Run: headless pygame with SDL's dummy video driver; simulated clock (each Clock.tick advances the game by its frame time, no real sleeping); random seed 0; keys injected as events and as key.get_pressed() state; no mouse input.
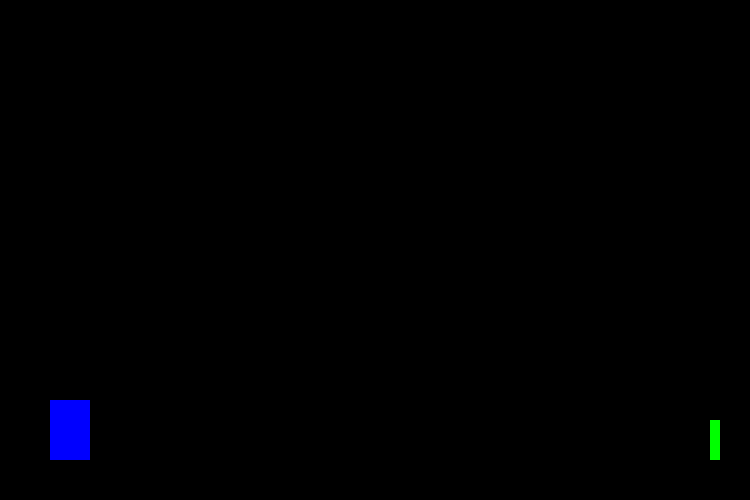
Frame 1 of 3 · flips 1–60 · no input
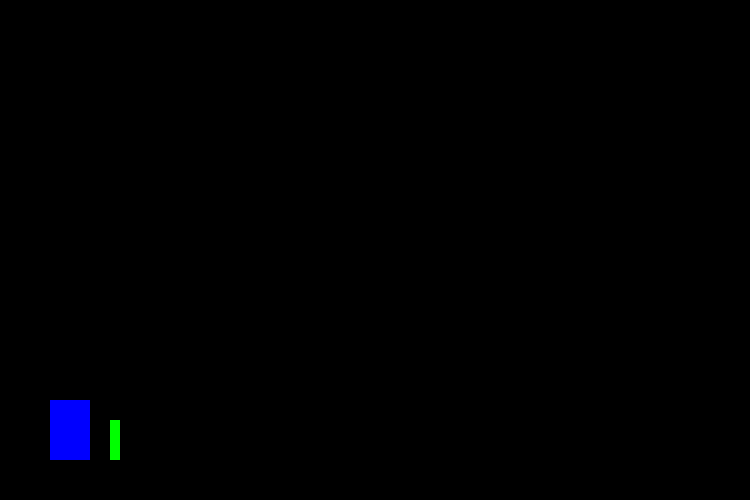
Frame 2 of 3 · flips 61–180 · tapped SPACE, RETURN · held RIGHT (→), D
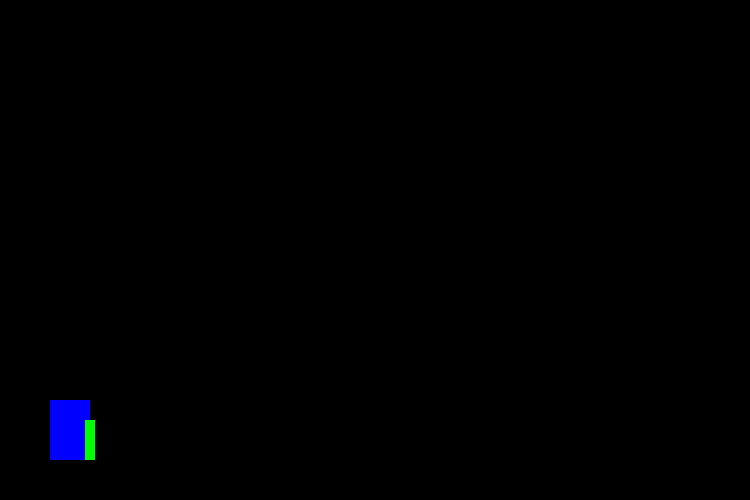
Frame 3 of 3 · flips 181–300 · held DOWN (↓), S (game ended)

The pygame program that drew these frames:

import pygame
import random

# DEFINE PYGAME SETTINGS
pygame.init()
pygame.display.set_caption("Running Blocks")
window = pygame.display.set_mode((750, 500))

# DEFINE PLAYER
player_x = 50
player_y = 400
player_width = 40
player_height = 60
jumping = False
jump_progress = []
jump_velocity = 20

# DEFINE TREE
tree_x = 740
tree_y = 420
tree_width = 10
tree_height = 40
tree_list = []
tree_speed = 5

# FUNCTIONS
def jump(player_y, jump_velocity):
    if jump_velocity < -20:
      jump_velocity = 20
      jump_progress = []
      return jump_progress
    else:
      player_y -= jump_velocity
      jump_velocity -= 1
      jump_progress = [player_y, jump_velocity]
      return jump_progress

def collision(player_x, player_y, player_height, player_width, tree_list, tree_height, tree_width):
  player_x_space = range(player_x, player_x + player_width)
  player_y_space = range(player_y, player_y + player_height)
  player_x_set = set(player_x_space)

  for tree in tree_list:
    tree_x = int(tree[0])
    tree_y = int(tree[1])

    tree_x_space = range(tree_x, tree_x + tree_width)
    tree_y_space = range(tree_y, tree_y + tree_height)
    tree_x_set = set(tree_x_space)

    x_set_result = player_x_set.intersection(tree_x_set)

    player_y_set = set(player_y_space)
    tree_y_set = set(tree_y_space)
    y_set_result = player_y_set.intersection(tree_y_set)

    if x_set_result and y_set_result != set():
      return True
    return False

# START THE GAME RUN LOOP
game_over = False
while game_over is False:
  # WINDOW.FILL IS HOW OUR BACKGROUND GETS PAINTED
  window.fill((0,0,0))
  for event in pygame.event.get():
    if event.type == pygame.QUIT:
      game_over = True

# THE GAME LOGIC WILL GO MOSTLY HERE

  # PLAYER BLOCK DRAWING
  pygame.draw.rect(window, (0,0,255), (player_x, player_y, player_width, player_height))

  # SHORTEN NAME FOR KEY PRESS DETECTION
  keypress = pygame.key.get_pressed()

  # IF SPACE IS PRESSED THEN JUMPING IS TRUE
  if keypress[pygame.K_SPACE]:
    jumping = True

  # IF JUMPING IS TRUE THEN RUN THE JUMP FUNCTION
  if jumping == True:
      jump_progress = jump(player_y, jump_velocity)

  # THIS CHECKS IF THE JUMP IS FINISHED SO THE PLAYER POSITION AND JUMP INFORMATION CAN BE RESET
  if jump_progress == []:
    player_y = 400
    jump_velocity = 20
    jumping = False

  # IF THE JUMP ISN'T FINISHED THEN JUMP_PROGRESS FROM JUMP FUNCTION CHANGES THE PLAYERS Y COORDINATE
  else:
    player_y = jump_progress[0]
    jump_velocity = jump_progress[1]

  # CREATE TREES AT RANDOM AND ADD THEM TO THE LIST (ALSO PRINT THE LIST FOR NOW TO VERIFY IT WORKS)
  tree_chance = random.randint(1, 100)
  if tree_chance == 1:
    tree_list.append([tree_x, tree_y])
    print(tree_list)

  # SUBTRACT THE TREE_SPEED FROM THE X COORDINATE OF EACH TREE IN THE LIST SO THAT THEY MOVE TOWARDS US
  for tree in tree_list:
    if tree[0] <= 0:
      tree_list.remove(tree)
    # IF THEY HAVEN'T GONE OFF SCREEN THEN INCREASE THEIR X POSITION BY THE TREE SPEED
    else:
      tree[0] -= tree_speed

  # DRAW EACH TREE FROM THE TREE_LIST ON THE EDGE OF THE SCREEN
  for tree in tree_list:
    pygame.draw.rect(window, (0,255,0), (tree[0], tree_y, tree_width, tree_height))

  hit = collision(player_x, player_y, player_height, player_width, tree_list, tree_height, tree_width)
  if hit == True:
    print("GAME OVER")
    game_over = True

  pygame.time.delay(10)
  pygame.display.update()

pygame.quit()
